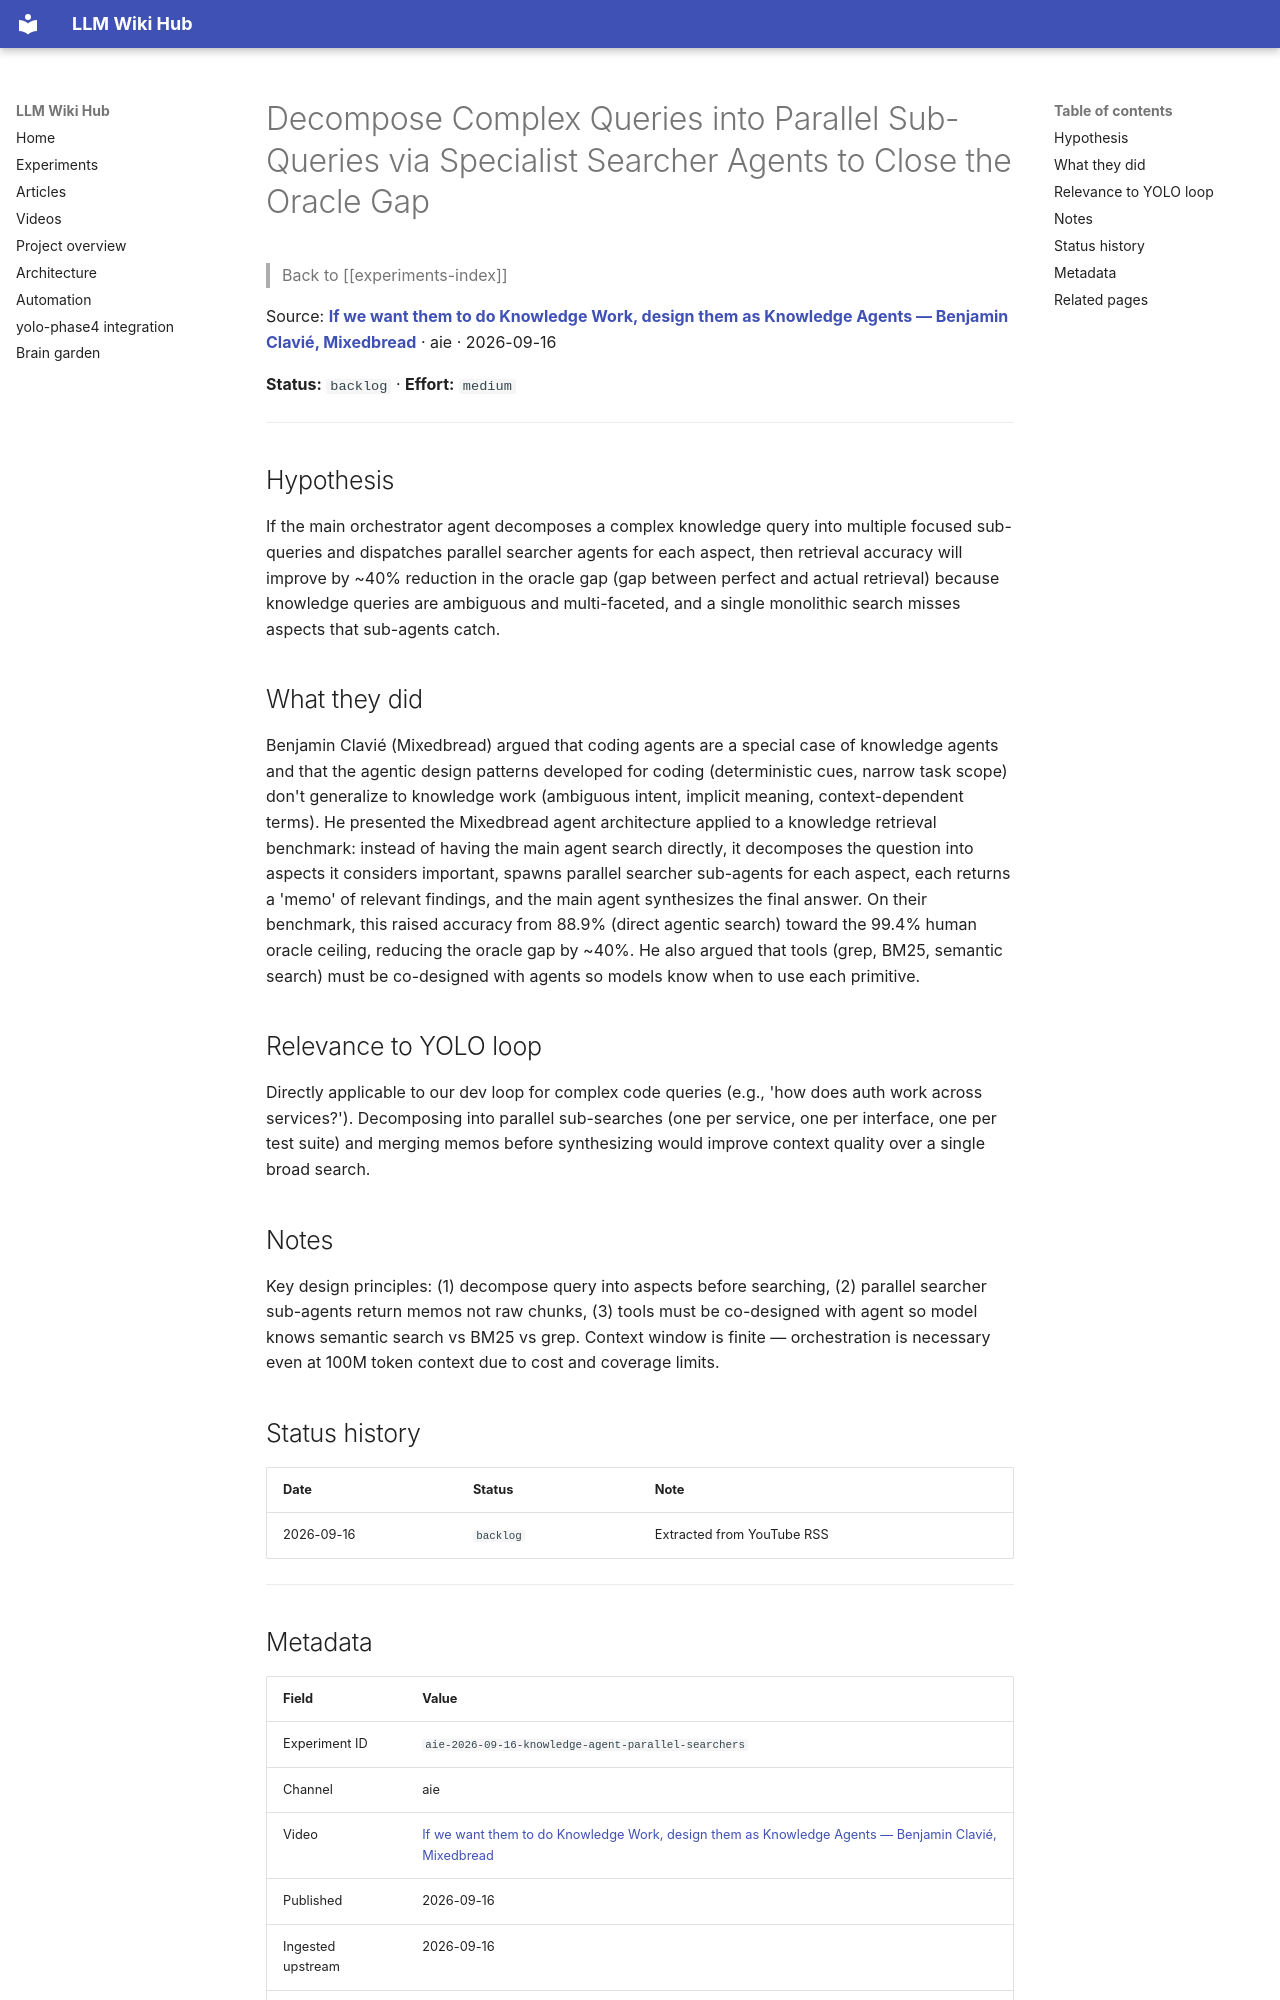

repository: Anguijm/llm-wiki-hub · page: experiments/aie-2026-09-16-knowledge-agent-parallel-searchers/index.html · generator: mkdocs

# Decompose Complex Queries into Parallel Sub-Queries via Specialist Searcher Agents to Close the Oracle Gap

> Back to [[experiments-index]]

Source: **[If we want them to do Knowledge Work, design them as Knowledge Agents — Benjamin Clavié, Mixedbread](https://www.youtube.com/watch?v=O84lhGc1OOI)** · aie · 2026-09-16

**Status:** `backlog` · **Effort:** `medium`

---

## Hypothesis

If the main orchestrator agent decomposes a complex knowledge query into multiple focused sub-queries and dispatches parallel searcher agents for each aspect, then retrieval accuracy will improve by ~40% reduction in the oracle gap (gap between perfect and actual retrieval) because knowledge queries are ambiguous and multi-faceted, and a single monolithic search misses aspects that sub-agents catch.

## What they did

Benjamin Clavié (Mixedbread) argued that coding agents are a special case of knowledge agents and that the agentic design patterns developed for coding (deterministic cues, narrow task scope) don't generalize to knowledge work (ambiguous intent, implicit meaning, context-dependent terms). He presented the Mixedbread agent architecture applied to a knowledge retrieval benchmark: instead of having the main agent search directly, it decomposes the question into aspects it considers important, spawns parallel searcher sub-agents for each aspect, each returns a 'memo' of relevant findings, and the main agent synthesizes the final answer. On their benchmark, this raised accuracy from 88.9% (direct agentic search) toward the 99.4% human oracle ceiling, reducing the oracle gap by ~40%. He also argued that tools (grep, BM25, semantic search) must be co-designed with agents so models know when to use each primitive.

## Relevance to YOLO loop

Directly applicable to our dev loop for complex code queries (e.g., 'how does auth work across services?'). Decomposing into parallel sub-searches (one per service, one per interface, one per test suite) and merging memos before synthesizing would improve context quality over a single broad search.

## Notes

Key design principles: (1) decompose query into aspects before searching, (2) parallel searcher sub-agents return memos not raw chunks, (3) tools must be co-designed with agent so model knows semantic search vs BM25 vs grep. Context window is finite — orchestration is necessary even at 100M token context due to cost and coverage limits.

## Status history

| Date | Status | Note |
|---|---|---|
| 2026-09-16 | `backlog` | Extracted from YouTube RSS |

---
